Dataset: datasetcnn_crop_fromfile (GitHub, Juliapluum/Kitkat). Classes: chicken, not chicken.

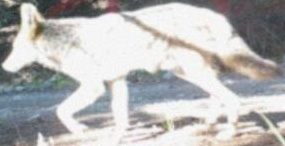
Label: not chicken

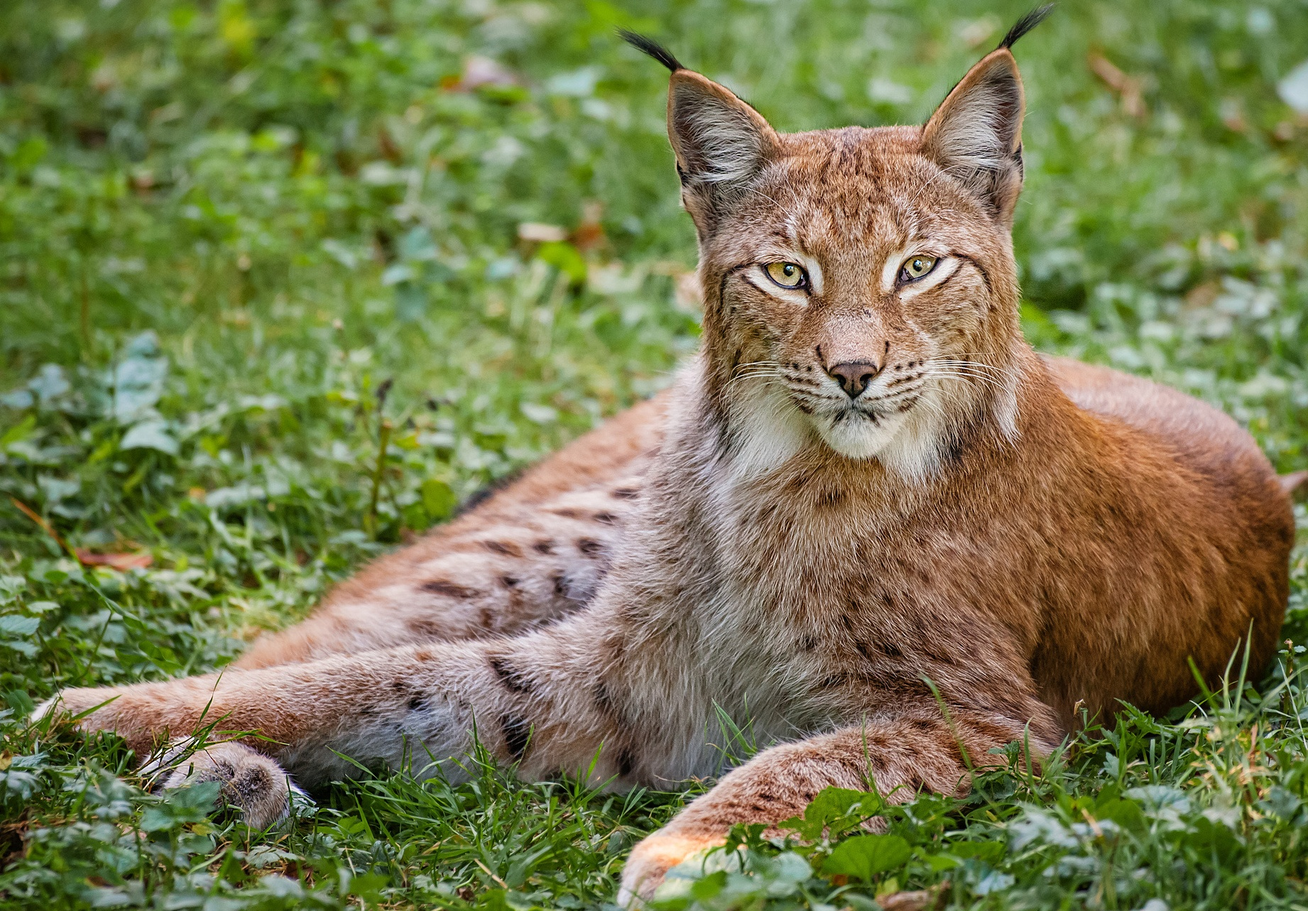
Label: not chicken

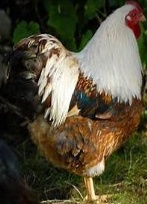
Label: chicken

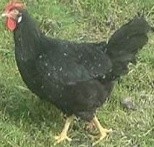
Label: chicken

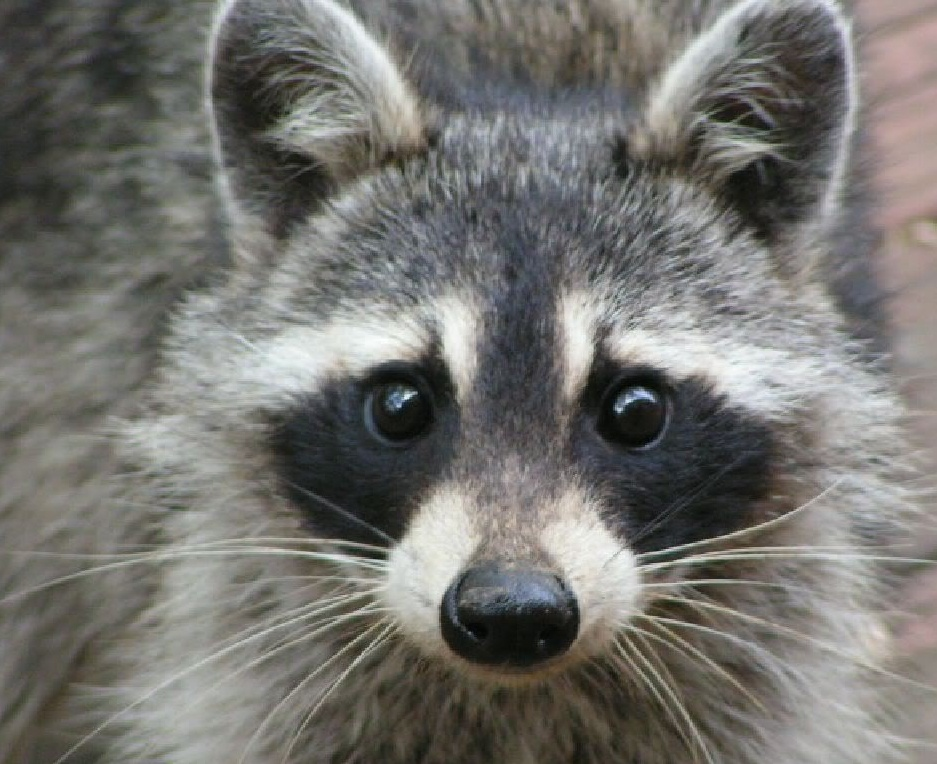
Label: not chicken

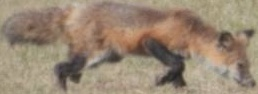
Label: not chicken
